Run: headless pygame with SDL's dummy video driver; simulated clock (each Clock.tick advances the game by its frame time, no real sleeping); random seed 0; keys injected as events and as key.get_pressed() state; no mouse input.
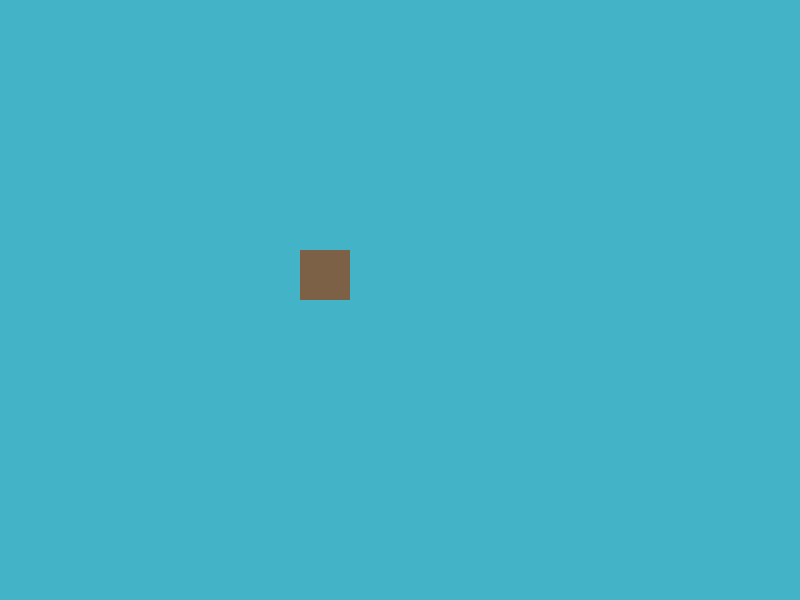
Frame 1 of 4 · flips 1–60 · no input
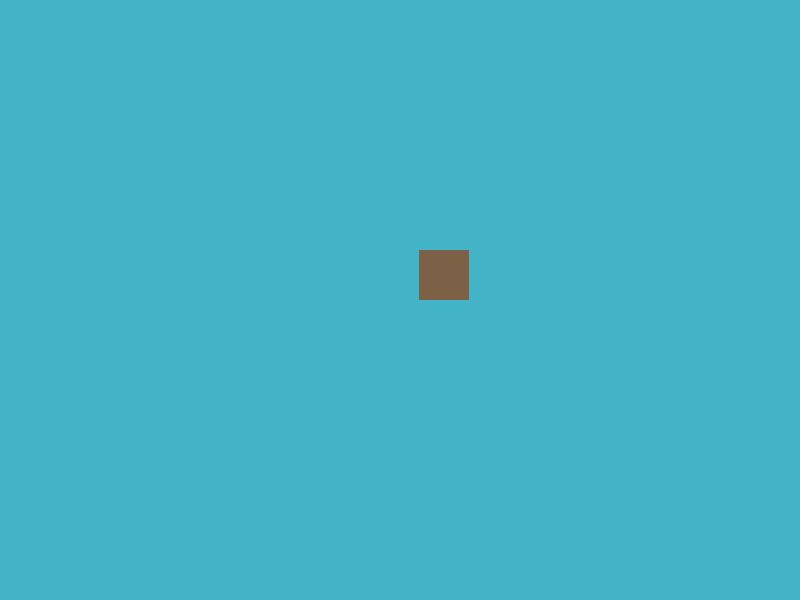
Frame 2 of 4 · flips 61–180 · tapped SPACE, RETURN · held RIGHT (→), D
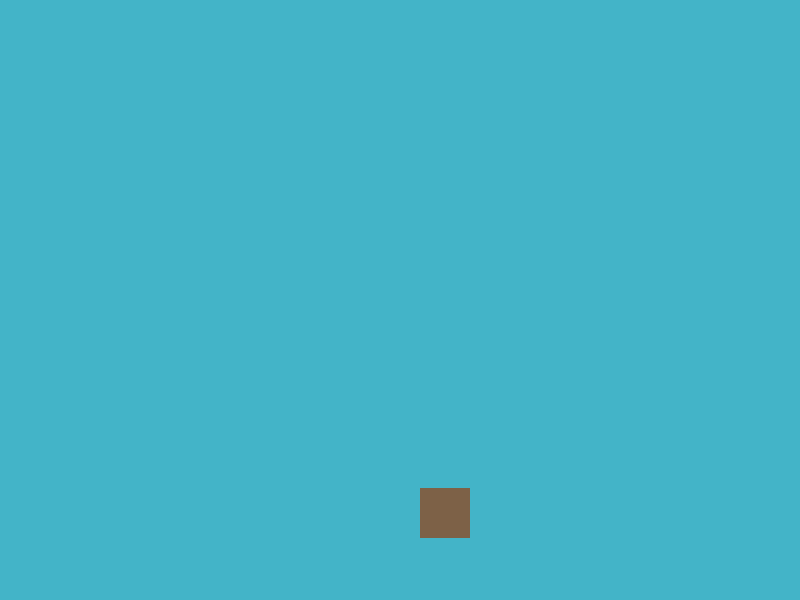
Frame 3 of 4 · flips 181–300 · held DOWN (↓), S
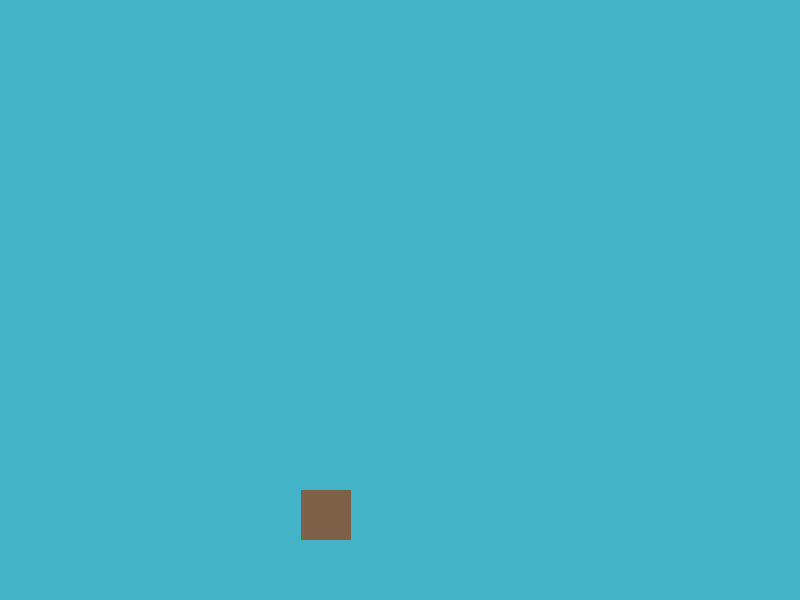
Frame 4 of 4 · flips 301–420 · held LEFT (←), A, UP (↑), W

The pygame program that drew these frames:

import pygame

# Inisialisasi Pygame
pygame.init()

# Ukuran window
screen_width = 800
screen_height = 600

#Membuat window
screen = pygame.display.set_mode((screen_width, screen_height))

player = pygame.Rect((300, 250, 50, 50))

#warna latar belakang window
black = (50,150,200)

#mengeset latar belakang window menjadi warna hitam
screen.fill(black)


#menampilkan window
pygame.display.update()

# game loop
running = True
while running:
    screen.fill((67,180,200))
    pygame.draw.rect(screen, (125,97,71), player)

    key = pygame.key.get_pressed()
    if key[pygame.K_a] == True:
        player.move_ip(-1,0)
    elif key[pygame.K_d] == True:
        player.move_ip(1,0)
    elif key[pygame.K_w] == True:
        player.move_ip(0,-1)
    elif key[pygame.K_s] == True:
        player.move_ip(0,2)

    for event in pygame.event.get():
        if event.type == pygame.QUIT:
            running = False

    pygame.display.update()

#Keluar dari pygame
pygame.quit()
